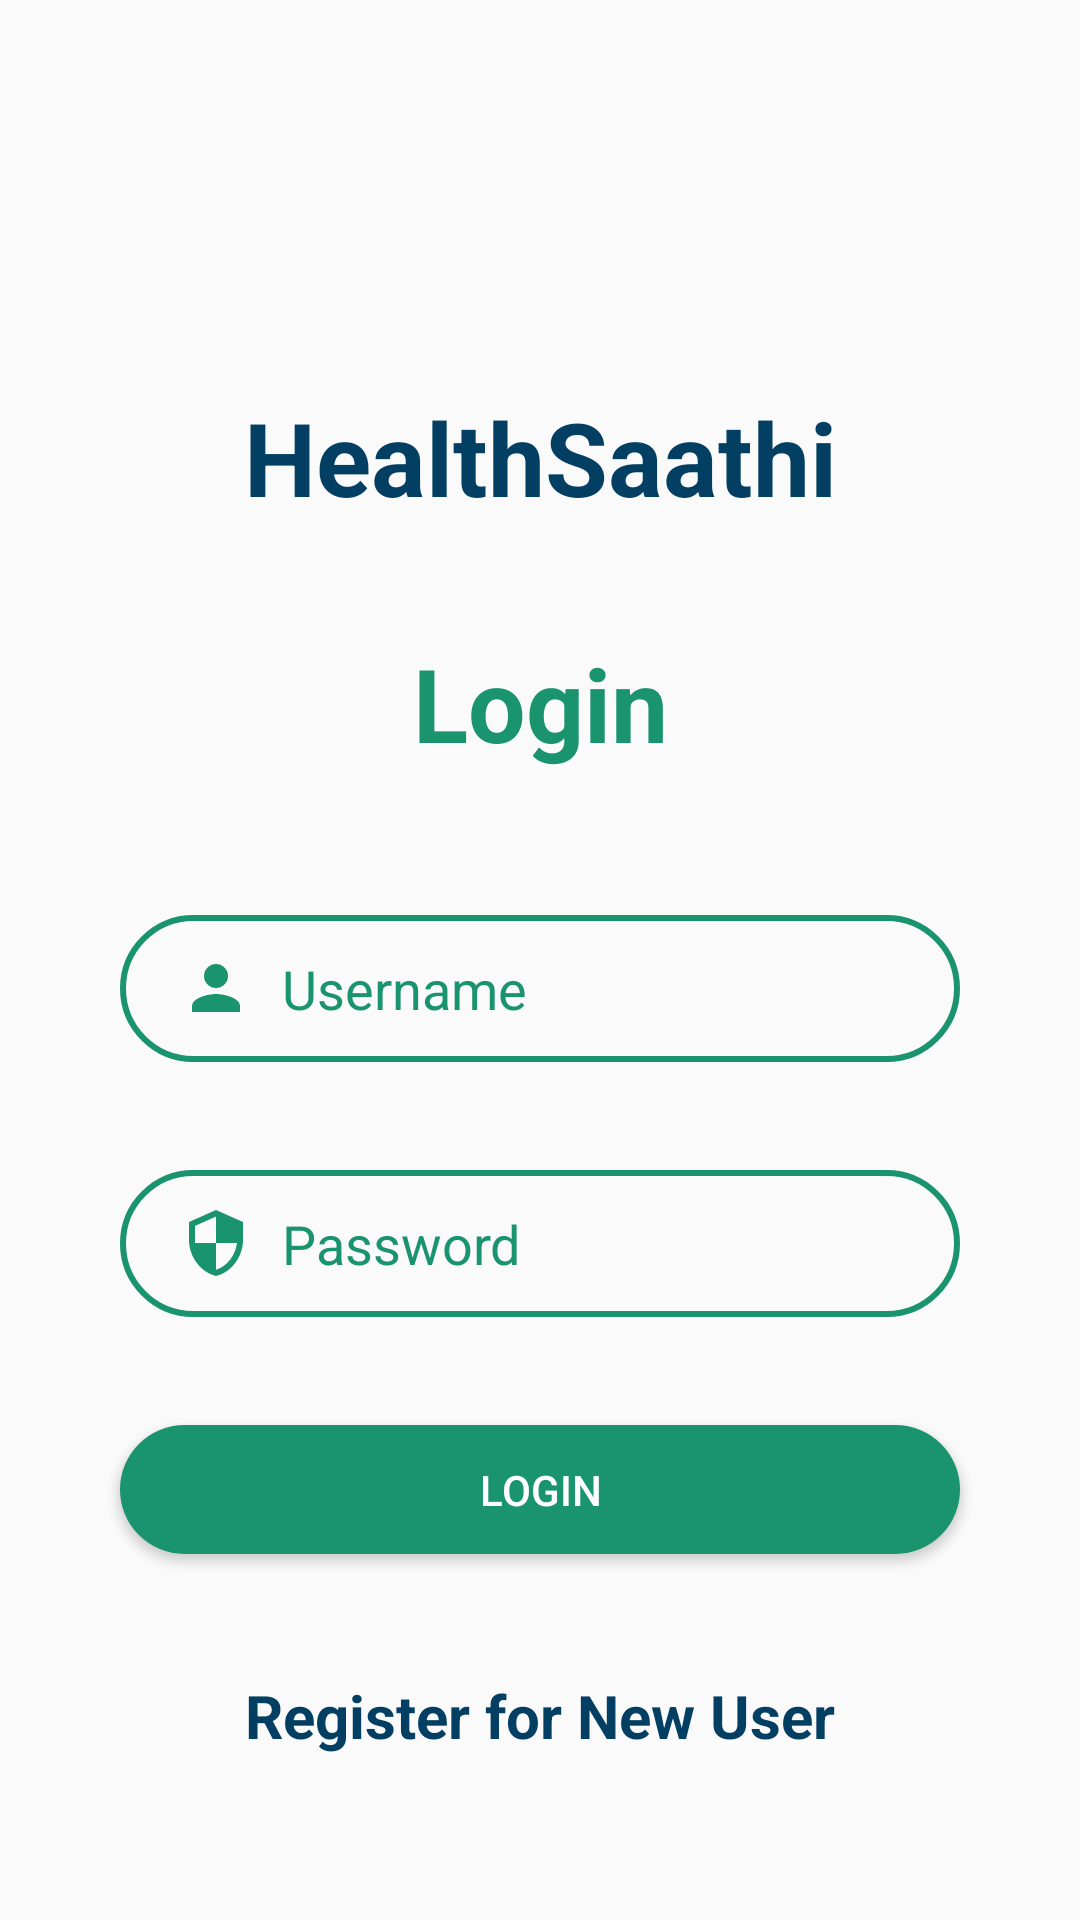

This screen was rendered from an Android layout file. Write that file and the resources it references.
<!-- AndroidManifest.xml: application theme Theme.Healthcare -->
<!-- res/layout/activity_login.xml -->
<?xml version="1.0" encoding="utf-8"?>
<androidx.constraintlayout.widget.ConstraintLayout xmlns:android="http://schemas.android.com/apk/res/android"
    xmlns:app="http://schemas.android.com/apk/res-auto"
    xmlns:tools="http://schemas.android.com/tools"
    android:layout_width="match_parent"
    android:layout_height="match_parent"
    tools:context=".LoginActivity"
    android:background="@drawable/login"
    >

    <TextView
        android:id="@+id/textView"
        android:layout_width="wrap_content"
        android:layout_height="wrap_content"
        android:text="HealthSaathi"
        android:textColor="#033F63"
        android:textSize="34sp"
        android:textStyle="bold"
        app:layout_constraintBottom_toBottomOf="parent"
        app:layout_constraintEnd_toEndOf="parent"
        app:layout_constraintStart_toStartOf="parent"
        app:layout_constraintTop_toTopOf="parent"
        app:layout_constraintVertical_bias="0.218" />

    <TextView
        android:id="@+id/textViewBMBPackageName"
        android:layout_width="wrap_content"
        android:layout_height="wrap_content"
        android:text="Login"
        android:textColor="#1A936F"
        android:textSize="34sp"
        android:textStyle="bold"
        app:layout_constraintBottom_toBottomOf="parent"
        app:layout_constraintEnd_toEndOf="parent"
        app:layout_constraintStart_toStartOf="parent"
        app:layout_constraintTop_toBottomOf="@+id/textView"
        app:layout_constraintVertical_bias="0.087" />

    <EditText
        android:id="@+id/editTextLoginUsername"
        android:layout_width="280dp"
        android:layout_height="49dp"
        android:layout_marginStart="30dp"
        android:layout_marginTop="48dp"
        android:layout_marginEnd="30dp"
        android:background="@drawable/input_bg"
        android:drawableLeft="@drawable/ic_baseline_person_24"
        android:drawablePadding="10dp"
        android:ems="10"
        android:hint="Username"
        android:inputType="textPersonName"
        android:paddingLeft="20dp"
        android:paddingTop="10dp"
        android:paddingRight="10dp"
        android:paddingBottom="10dp"
        android:textColor="#1A936F"
        android:textColorHint="#1A936F"
        app:layout_constraintEnd_toEndOf="parent"
        app:layout_constraintHorizontal_bias="0.497"
        app:layout_constraintStart_toStartOf="parent"
        app:layout_constraintTop_toBottomOf="@+id/textViewBMBPackageName" />

    <EditText
        android:id="@+id/editTextLoginPassword"
        android:layout_width="280dp"
        android:layout_height="49dp"
        android:layout_marginStart="30dp"
        android:layout_marginTop="36dp"
        android:layout_marginEnd="30dp"
        android:background="@drawable/input_bg"
        android:drawableLeft="@drawable/ic_baseline_security_24"
        android:drawablePadding="10dp"
        android:ems="10"
        android:hint="Password"
        android:inputType="textPassword"
        android:paddingLeft="20dp"
        android:paddingTop="10dp"
        android:paddingRight="10dp"
        android:paddingBottom="10dp"
        android:textColor="#1A936F"
        android:textColorHint="#1A936F"
        app:layout_constraintEnd_toEndOf="parent"
        app:layout_constraintHorizontal_bias="0.495"
        app:layout_constraintStart_toStartOf="parent"
        app:layout_constraintTop_toBottomOf="@+id/editTextLoginUsername" />

    <Button

        android:id="@+id/buttonLogin"
        android:layout_width="280dp"
        android:layout_height="43dp"
        android:layout_marginTop="36dp"
        android:background="@drawable/btn_bg"
        android:text="Login"
        android:textColor="@color/white"
        app:layout_constraintEnd_toEndOf="parent"
        app:layout_constraintStart_toStartOf="parent"
        app:layout_constraintTop_toBottomOf="@+id/editTextLoginPassword" />

    <TextView
        android:id="@+id/textViewNewUser"
        android:layout_width="275dp"
        android:layout_height="46dp"
        android:layout_marginStart="20dp"
        android:layout_marginTop="25dp"
        android:layout_marginEnd="20dp"
        android:text="Register for New User"
        android:textAlignment="center"
        android:textColor="#033F63"
        android:textSize="20sp"
        android:textStyle="bold"
        app:layout_constraintBottom_toBottomOf="parent"
        app:layout_constraintEnd_toEndOf="parent"
        app:layout_constraintStart_toStartOf="parent"
        app:layout_constraintTop_toBottomOf="@+id/buttonLogin"
        app:layout_constraintVertical_bias="0.298" />

</androidx.constraintlayout.widget.ConstraintLayout>
<!-- resources referenced by this layout -->
<resources>
  <color name="white">#FFFFFFFF</color>
  <!-- drawable btn_bg (drawable) -->
  <?xml version="1.0" encoding="utf-8"?>
  <shape xmlns:android="http://schemas.android.com/apk/res/android">
      <solid android:color="#1A936F"/>
      <corners android:radius="70dp"/>
  </shape>
  <!-- drawable ic_baseline_person_24 (drawable) -->
  <vector android:height="24dp" android:tint="#1A936F"
      android:viewportHeight="24" android:viewportWidth="24"
      android:width="24dp" xmlns:android="http://schemas.android.com/apk/res/android">
      <path android:fillColor="#1A936F" android:pathData="M12,12c2.21,0 4,-1.79 4,-4s-1.79,-4 -4,-4 -4,1.79 -4,4 1.79,4 4,4zM12,14c-2.67,0 -8,1.34 -8,4v2h16v-2c0,-2.66 -5.33,-4 -8,-4z"/>
  </vector>
  <!-- drawable ic_baseline_security_24 (drawable) -->
  <vector android:height="24dp" android:tint="#1A936F"
      android:viewportHeight="24" android:viewportWidth="24"
      android:width="24dp" xmlns:android="http://schemas.android.com/apk/res/android">
      <path android:fillColor="#1A936F" android:pathData="M12,1L3,5v6c0,5.55 3.84,10.74 9,12 5.16,-1.26 9,-6.45 9,-12L21,5l-9,-4zM12,11.99h7c-0.53,4.12 -3.28,7.79 -7,8.94L12,12L5,12L5,6.3l7,-3.11v8.8z"/>
  </vector>
  <!-- drawable input_bg (drawable) -->
  <?xml version="1.0" encoding="utf-8"?>
  <shape xmlns:android="http://schemas.android.com/apk/res/android">
      <stroke android:color="#1A936F " android:width="2dp"/>
      <corners android:radius="70dp" />
  </shape>
  <style name="Theme.Healthcare" parent="Theme.AppCompat.Light.NoActionBar">
          
          <item name="colorPrimary">@color/purple_500</item>
          <item name="colorPrimaryDark">@color/purple_700</item>
          <item name="colorAccent">@color/teal_200</item>
          
      </style>
  <color name="purple_500">#FF6200EE</color>
  <color name="purple_700">#FF3700B3</color>
  <color name="teal_200">#FF03DAC5</color>
</resources>
